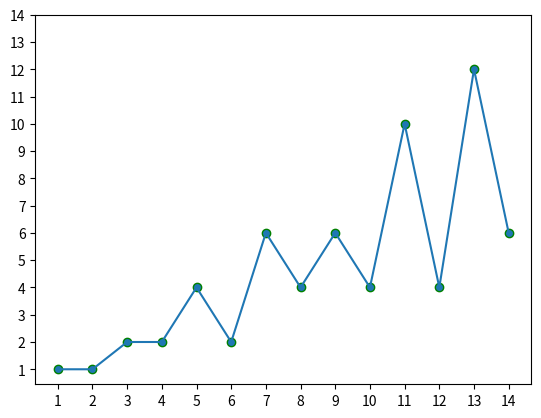
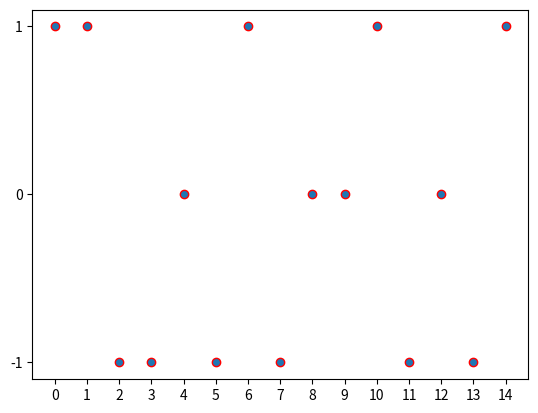
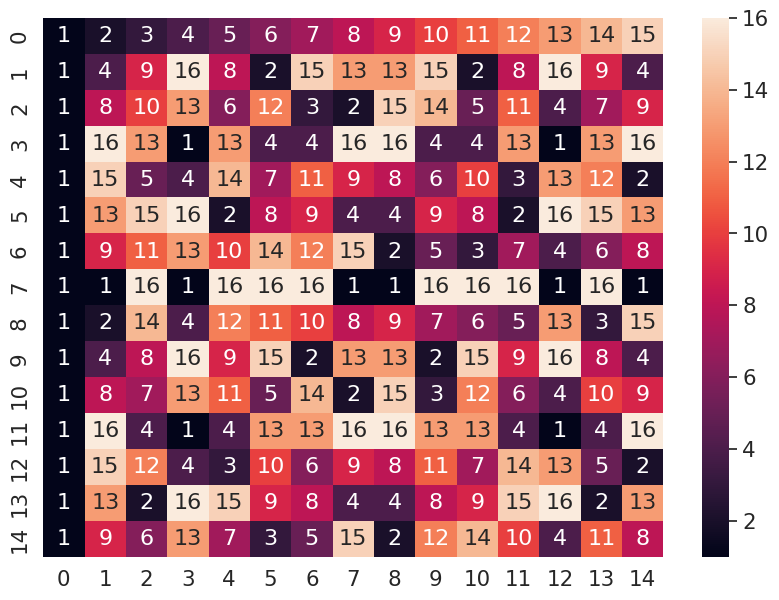

The matplotlib source for these figures, in order: (Note: this script raises an exception after producing the figures.)
import matplotlib.pyplot as plt
import numpy as np

import random
import base64
import hashlib
import sys
import pandas as pd
import seaborn as sn
import matplotlib.pyplot as plt

#checking if number is prime for mobius function
def isPrime(n) : 
  
    if (n < 2) : 
        return False
    for i in range(2, n + 1) : 
        if (i * i <= n and n % i == 0) : 
            return False
    return True


def mobius(N) :       
    
    if (N == 1) : 
        return 1
  
    # For a prime factor i  
    # check if i^2 is also 
    # a factor. 
    p = 0
    for i in range(1, N + 1) : 
        if (N % i == 0 and 
                isPrime(i)) : 
  
            # Check if N is 
            # divisible by i^2 
            if (N % (i * i) == 0) : 
                return 0
            else : 
  
                # i occurs only once,  
                # increase f 
                p = p + 1
  
    # All prime factors are 
    # contained only once 
    # Return 1 if p is even 
    # else -1 
    if(p % 2 != 0) : 
        return -1
    else : 
        return 1
    
    
    
#eulerFunction


def gcd(a, b):   
    if (a == 0): 
        return b 
    return gcd(b % a, a) 
  

def phi(n):   
    result = 1
    for i in range(2, n): 
        if (gcd(i, n) == 1): 
            result+=1
    return result 

#plotforulerFunction  
def eulerplot(a):
    eudots=[]
    for i in range(1,a):
        k=phi(i)
        eudots.append(k)
    plt.scatter(range(1,a),eudots,edgecolors='green')
    plt.plot(range(1,a),eudots)
    plt.xticks(np.arange(1,a,step=1))
    plt.yticks(np.arange(1,a,step=1))
    plt.show();
eulerplot(15)    
        
      
    
#plotForMobiusFunction    

def mobplot(t):    
    dots=[] 
    for i in range(0,t):
        a=mobius(i)
        dots.append(a)
    plt.scatter(range(0,t),dots,edgecolors='red')
    #plt.plot(range(0,t),dots)
    plt.xticks(np.arange(0, t, step=1))
    plt.yticks(np.arange(-1, 1.1, step=1))
    plt.show();
mobplot(15)



#DH generators

size=15

def plotDW(p):
    matrix = [[]]
    matrix = [[(i**j)%p for i in range(1,size+1)] for j in range(1,size+1)]
    df_cm = pd.DataFrame(matrix, range(size),
                  range(size))
    plt.figure(figsize = (10,7))
    sn.set(font_scale=1.4)#for label size
    sn.heatmap(df_cm, annot=True,annot_kws={"size": 16})# font size

plotDW(17)



#TO DO:RHS
def RHS():
    p=int(input('Enter prime p: '))
    q=int(input('Enter prime q: '))
    print("Choosen primes:\np=" + str(p) + ", q=" + str(q) + "\n")
    n=p*q
    print("n = p * q = " + str(n) + "\n")
    phi=(p-1)*(q-1)
    print("Euler's function (totient) [phi(n)]: " + str(phi) + "\n")
    def gcd(a, b):
        while b != 0:
            c = a % b
            a = b
            b = c
        return a
    def modinv(a, m):
        for x in range(1, m):
            if (a * x) % m == 1:
                return x
        return None
    def coprimes(a):
        l = []
        for x in range(2, a):
            if gcd(a, x) == 1 and modinv(x,phi) != None:
                l.append(x)
        for x in l:
            if x == modinv(x,phi):
                l.remove(x)
        return l
    print("Choose an e from a below coprimes array:\n")
    print(str(coprimes(phi)) + "\n")
    e=int(input())
    d=modinv(e,phi)
    print("\nYour public key is a pair of numbers (e=" + str(e) + ", n=" + str(n) + ").\n")
    print("Your private key is a pair of numbers (d=" + str(d) + ", n=" + str(n) + ").\n")
   # def encrypt_block(m):
     #   c = modinv(m**e, n)
      #  if c == None: print('No modular multiplicative inverse for block ' + str(m) + '.')
     #   return c
    #def decrypt_block(c):
       # m = modinv(c**d, n)
       # if m == None: print('No modular multiplicative inverse for block ' + str(c) + '.')
       # return m
   # def encrypt_string(s):
       # return ''.join([chr(encrypt_block(ord(x))) for x in list(s)])
  #  def decrypt_string(s):
      #  return ''.join([chr(decrypt_block(ord(x))) for x in list(s)])
    
    
#all functions
RHS()        
